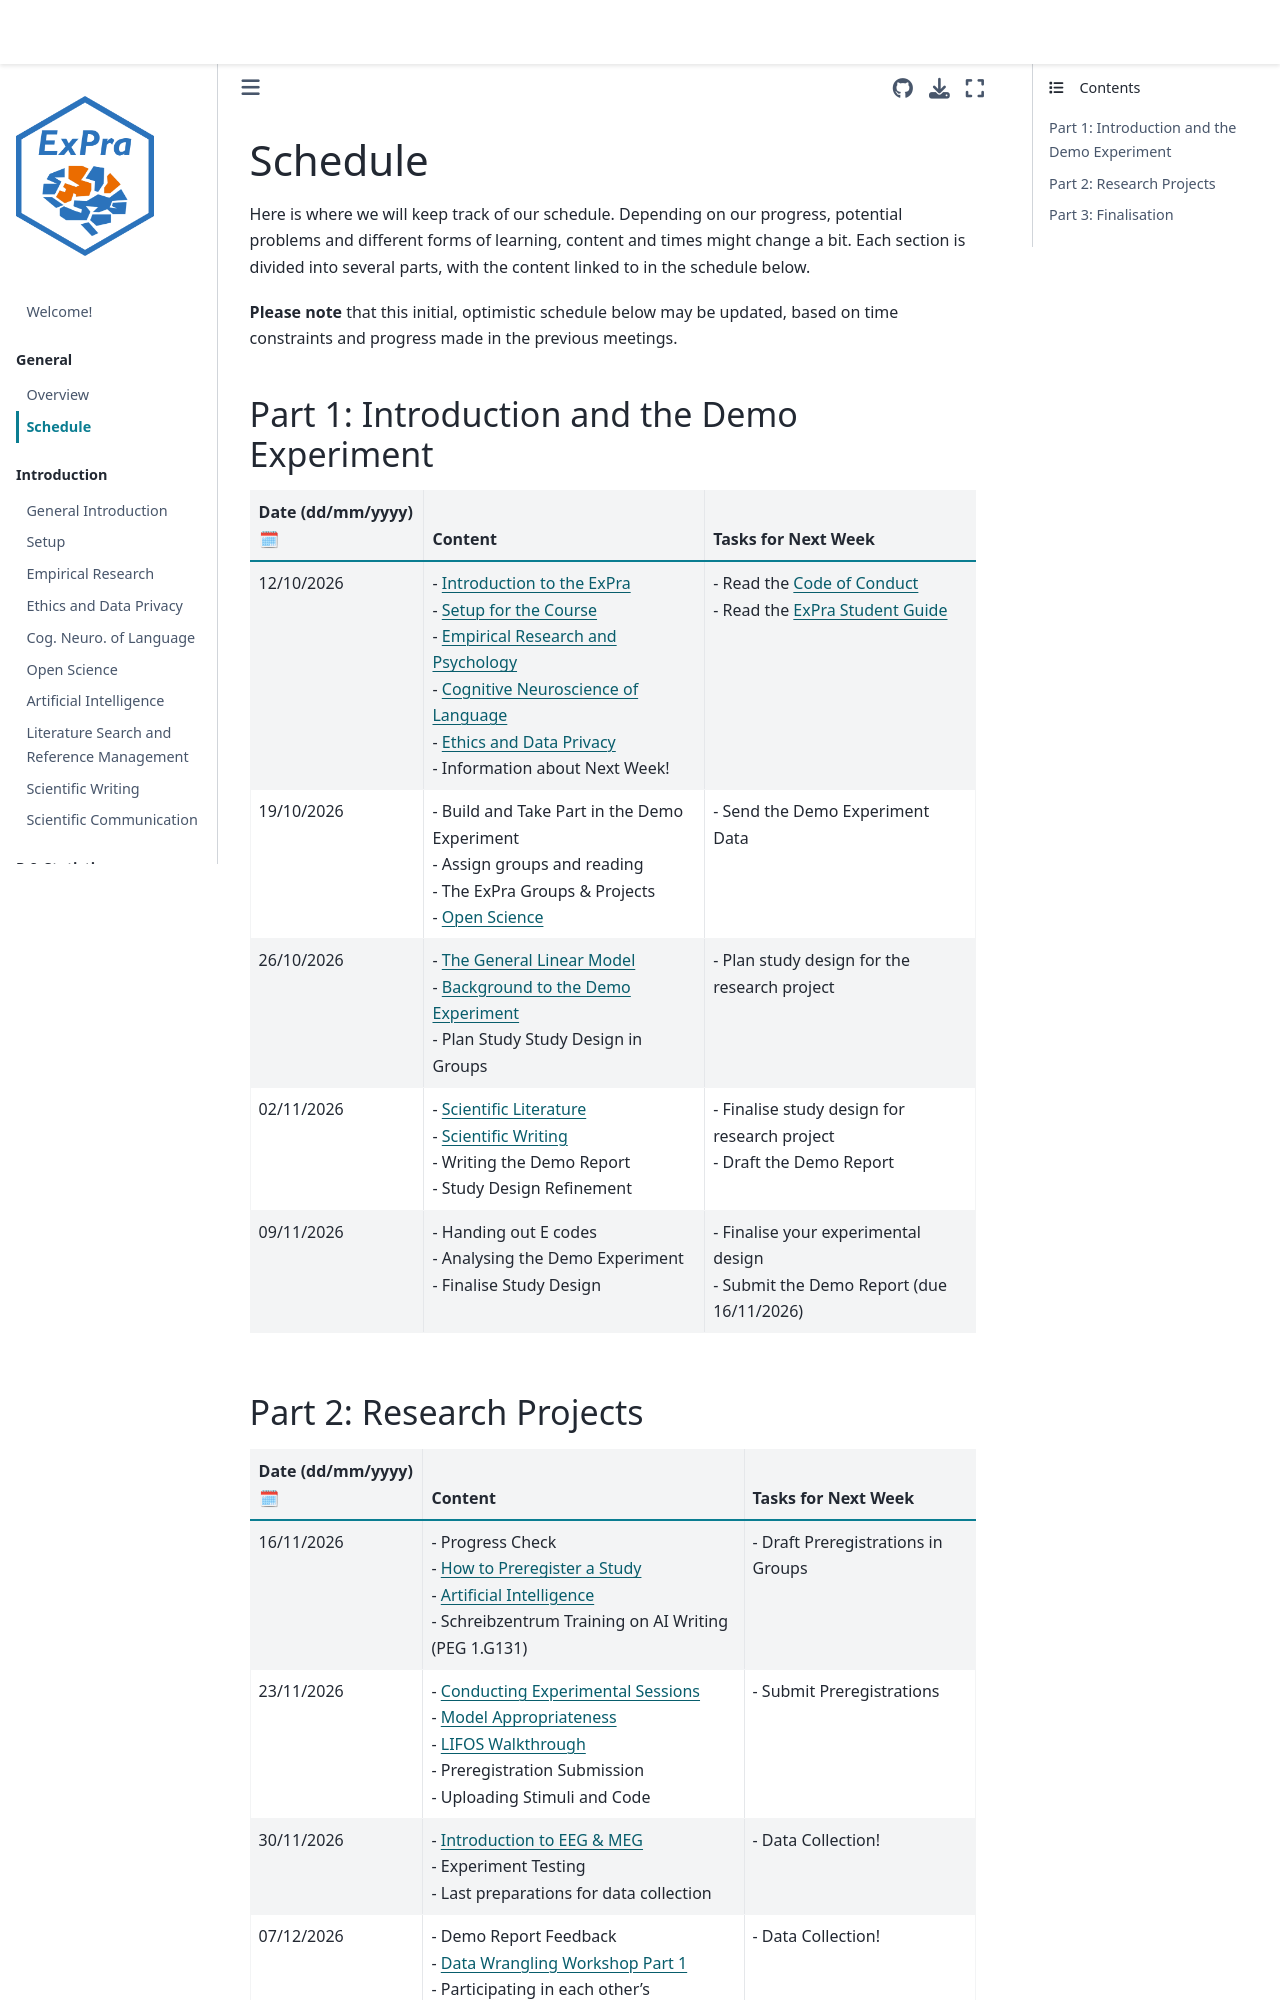

repository: JackEdTaylor/expra-wise26 · page: general/schedule.html · generator: jekyll

# Schedule

Here is where we will keep track of our schedule. Depending on our progress, potential problems and different forms of learning, content and times might change a bit. Each section is divided into several parts, with the content linked to in the schedule below.

**Please note** that this initial, optimistic schedule below may be updated, based on time constraints and progress made in the previous meetings.  

## Part 1: Introduction and the Demo Experiment

| Date (dd/mm/yyyy) 🗓         | Content | Tasks for Next Week |
|--------------|-----------|------------|
| 12/10/2026 | - [Introduction to the ExPra](https://jackedtaylor.github.io/expra-wise26/introduction/intro)<br> - [Setup for the Course](https://jackedtaylor.github.io/expra-wise26/introduction/setup)<br> - [Empirical Research and Psychology](https://jackedtaylor.github.io/expra-wise26/introduction/empirical_research)<br> - [Cognitive Neuroscience of Language](https://jackedtaylor.github.io/expra-wise26/introduction/cogneuro_lang)<br> - [Ethics and Data Privacy](https://jackedtaylor.github.io/expra-wise26/introduction/ethics)<br> - Information about Next Week!  | - Read the [Code of Conduct](https://jackedtaylor.github.io/expra-wise26/general/CoC.html)<br> - Read the [ExPra Student Guide](https://jackedtaylor.github.io/expra-wise26/general/student-guide.html#) |
| 19/10/2026 | - Build and Take Part in the Demo Experiment <br> - Assign groups and reading <br> - The ExPra Groups & Projects<br> - [Open Science](https://jackedtaylor.github.io/expra-wise26/introduction/open_science) | - Send the Demo Experiment Data |
| 26/10/2026 | - [The General Linear Model](https://jackedtaylor.github.io/expra-wise26/introduction/glm) <br> - [Background to the Demo Experiment](https://jackedtaylor.github.io/expra-wise26/demo/demo_background.html) <br> - Plan Study Study Design in Groups<br>  | - Plan study design for the research project |
| 02/11/2026 |  - [Scientific Literature](https://jackedtaylor.github.io/expra-wise26/introduction/literature)<br> - [Scientific Writing](https://jackedtaylor.github.io/expra-wise26/introduction/writing.html)<br> - Writing the Demo Report<br> - Study Design Refinement<br> | - Finalise study design for research project<br>- Draft the Demo Report |
| 09/11/2026 |  - Handing out E codes <br> - Analysing the Demo Experiment<br> - Finalise Study Design <br> | - Finalise your experimental design <br>- Submit the Demo Report (due 16/11/2026) |
